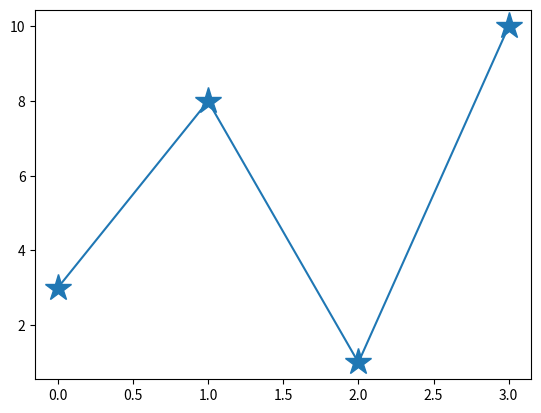

Write the Python code that produced this figure.
#marker size

#you can use the keyword argument narkersize
#or the size of the marker to 20?

#set the size of the marker to 20

import matplotlib.pyplot as plt
import numpy as  np

ypoints = np.array([3,8,1,10])

plt.plot(ypoints,marker='*',ms=20)
plt.show()